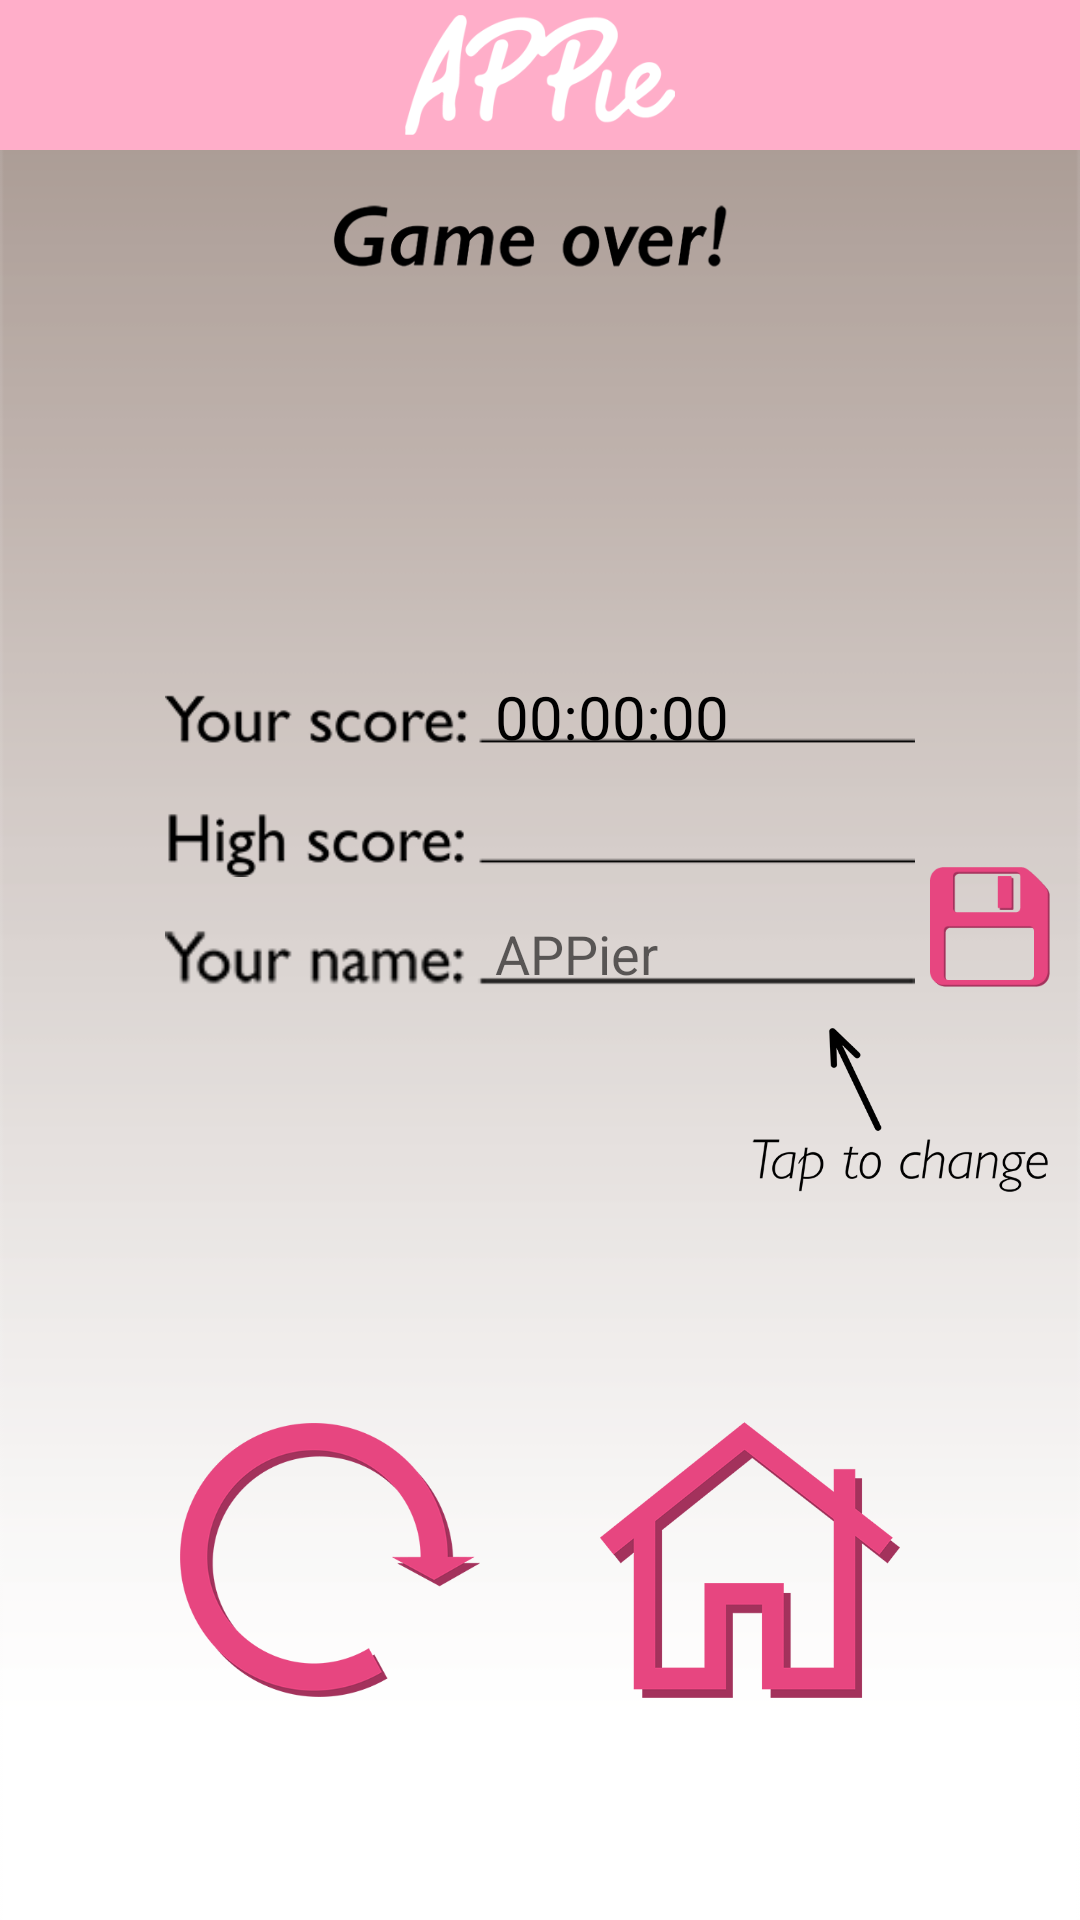

Here is an Android app screen rendered from its layout file. Give the layout XML and the strings, colors and styles it references.
<!-- AndroidManifest.xml: application theme AppTheme -->
<!-- res/layout/activity_game_over.xml -->
<?xml version="1.0" encoding="utf-8"?>
<android.support.constraint.ConstraintLayout xmlns:android="http://schemas.android.com/apk/res/android"
    xmlns:app="http://schemas.android.com/apk/res-auto"
    xmlns:tools="http://schemas.android.com/tools"
    android:layout_width="match_parent"
    android:layout_height="match_parent"
    tools:context="nl.joycenienkeeveline.connectfour.tudelft.ide.software.appie.GameOver">

    <ImageView
        android:layout_width="fill_parent"
        android:layout_height="match_parent"
        android:adjustViewBounds="true"
        android:contentDescription="@string/todo"
        android:gravity="center_vertical"
        android:scaleType="centerCrop"
        android:src="@drawable/mooigrijsisnietlelijk" />

    <LinearLayout
        android:layout_width="match_parent"
        android:layout_height="match_parent"
        android:orientation="vertical">

        <FrameLayout
            android:layout_width="match_parent"
            android:layout_height="wrap_content">

            <ImageView
                android:layout_width="fill_parent"
                android:layout_height="50dp"
                android:adjustViewBounds="true"
                android:contentDescription="@string/todo"
                android:gravity="center_vertical"
                android:scaleType="centerCrop"
                android:src="@drawable/mooirozeisnietlelijk" />

            <ImageView
                android:layout_width="match_parent"
                android:layout_height="40dp"
                android:layout_marginTop="5dp"
                android:contentDescription="@string/todo"
                android:gravity="center_horizontal"
                android:src="@drawable/appietekst" />

        </FrameLayout>

    </LinearLayout>

    <RelativeLayout
        android:layout_width="match_parent"
        android:layout_height="match_parent">

        <ImageView
            android:id="@+id/taptochange"
            android:layout_width="100dp"
            android:layout_height="70dp"
            android:layout_below="@+id/yourname"
            android:layout_toEndOf="@+id/gameover"
            android:src="@drawable/taptochange" />

        <ImageView
            android:id="@+id/yourname"
            android:layout_width="250dp"
            android:layout_height="30dp"
            android:layout_centerHorizontal="true"
            android:layout_centerVertical="true"
            android:src="@drawable/yourname"/>

        <AutoCompleteTextView
            android:id="@+id/namePlayer"
            android:layout_width="140dp"
            android:layout_height="30dp"
            android:focusable="true"
            android:focusableInTouchMode="true"
            android:layout_alignEnd="@+id/yourname"
            android:layout_alignBottom="@+id/yourname"
            android:layout_marginBottom="2dp"
            android:background="@android:color/transparent"
            android:hint="@string/APPier"/>


        <ImageView
            android:id="@+id/playagain"
            android:layout_width="100dp"
            android:layout_height="100dp"
            android:layout_marginStart="60dp"
            android:layout_alignParentBottom="true"
            android:layout_marginBottom="70dp"
            android:onClick="playagain"
            android:src="@drawable/playagain"/>

        <ImageView
            android:id="@+id/homescreen"
            android:layout_width="100dp"
            android:layout_height="100dp"
            android:layout_alignParentEnd="true"
            android:layout_marginEnd="60dp"
            android:layout_alignParentBottom="true"
            android:layout_marginBottom="70dp"
            android:onClick="gotoHome"
            android:src="@drawable/homescreen"/>

        <ImageView
            android:id="@+id/gameover"
            android:layout_width="140dp"
            android:layout_height="140dp"
            android:layout_centerHorizontal="true"
            android:layout_marginTop="10dp"
            android:src="@drawable/gameover"
             />

        <ImageView
            android:id="@+id/yourscore"
            android:layout_width="250dp"
            android:layout_height="30dp"
            android:layout_centerHorizontal="true"
            android:layout_alignTop="@+id/yourname"
            android:layout_marginTop="-80dp"
            android:src="@drawable/yourscore"/>

        <TextView
            android:id="@+id/score"
            android:layout_width="140dp"
            android:layout_height="30dp"
            android:layout_alignBottom="@+id/yourscore"
            android:layout_alignEnd="@+id/yourscore"
            android:textColor="@color/colorBlack"
            android:textSize="20sp"
            android:text="@string/_00_00_00"/>


        <ImageView
            android:id="@+id/highscore"
            android:layout_width="250dp"
            android:layout_height="30dp"
            android:layout_centerHorizontal="true"
            android:layout_alignTop="@+id/yourname"
            android:layout_marginTop="-40dp"
            android:src="@drawable/highscore"/>

        <TextView
            android:id="@+id/highestscore"
            android:layout_width="140dp"
            android:layout_height="30dp"
            android:layout_alignBottom="@+id/highscore"
            android:layout_alignEnd="@+id/highscore"
            android:textColor="@color/colorBlack"
            android:textSize="20sp"
            android:text="@string/High_Score"
            />

        <ImageView
            android:id="@+id/savebtn"
            android:layout_width="40dp"
            android:layout_height="40dp"
            android:layout_alignBottom="@+id/namePlayer"
            android:layout_alignEnd="@+id/taptochange"
            android:layout_marginBottom="4dp"
            android:onClick="onClickSave"
            android:src="@drawable/saveklein" />

        <TextView
            android:id="@+id/proberen"
            android:layout_width="wrap_content"
            android:layout_height="30dp"
            android:layout_alignBottom="@+id/taptochange"
            android:layout_centerHorizontal="true"
            android:layout_marginBottom="8dp"
            android:text="@string/Saved"
            android:textSize="20sp"
            android:visibility="invisible"
             />

    </RelativeLayout>

</android.support.constraint.ConstraintLayout>
<!-- resources referenced by this layout -->
<resources>
  <color name="colorBlack">#000000</color>
  <!-- drawable appietekst: png bitmap (drawable, 9597 bytes) -->
  <!-- drawable gameover: png bitmap (drawable, 20619 bytes) -->
  <!-- drawable highscore: png bitmap (drawable, 17023 bytes) -->
  <!-- drawable homescreen: png bitmap (drawable, 32901 bytes) -->
  <!-- drawable mooigrijsisnietlelijk: png bitmap (drawable, 2789 bytes) -->
  <!-- drawable mooirozeisnietlelijk: png bitmap (drawable, 991 bytes) -->
  <!-- drawable playagain: png bitmap (drawable, 40175 bytes) -->
  <!-- drawable saveklein: png bitmap (drawable, 2227 bytes) -->
  <!-- drawable taptochange: png bitmap (drawable, 25168 bytes) -->
  <!-- drawable yourname: png bitmap (drawable, 16687 bytes) -->
  <!-- drawable yourscore: png bitmap (drawable, 16814 bytes) -->
  <string name="APPier">APPier</string>
  <string name="High_Score" />
  <string name="Saved">Saved</string>
  <string name="_00_00_00">00:00:00</string>
  <string name="todo">TODO</string>
  <style name="AppTheme" parent="Theme.AppCompat.Light.DarkActionBar">
          
          <item name="colorPrimary">@color/colorPrimary</item>
          <item name="colorPrimaryDark">@color/colorPrimaryDark</item>
          <item name="colorAccent">@color/colorAccent</item>
      </style>
  <color name="colorPrimary">#ffb6c1</color>
  <color name="colorPrimaryDark">#303F9F</color>
  <color name="colorAccent">#ff4081</color>
</resources>
